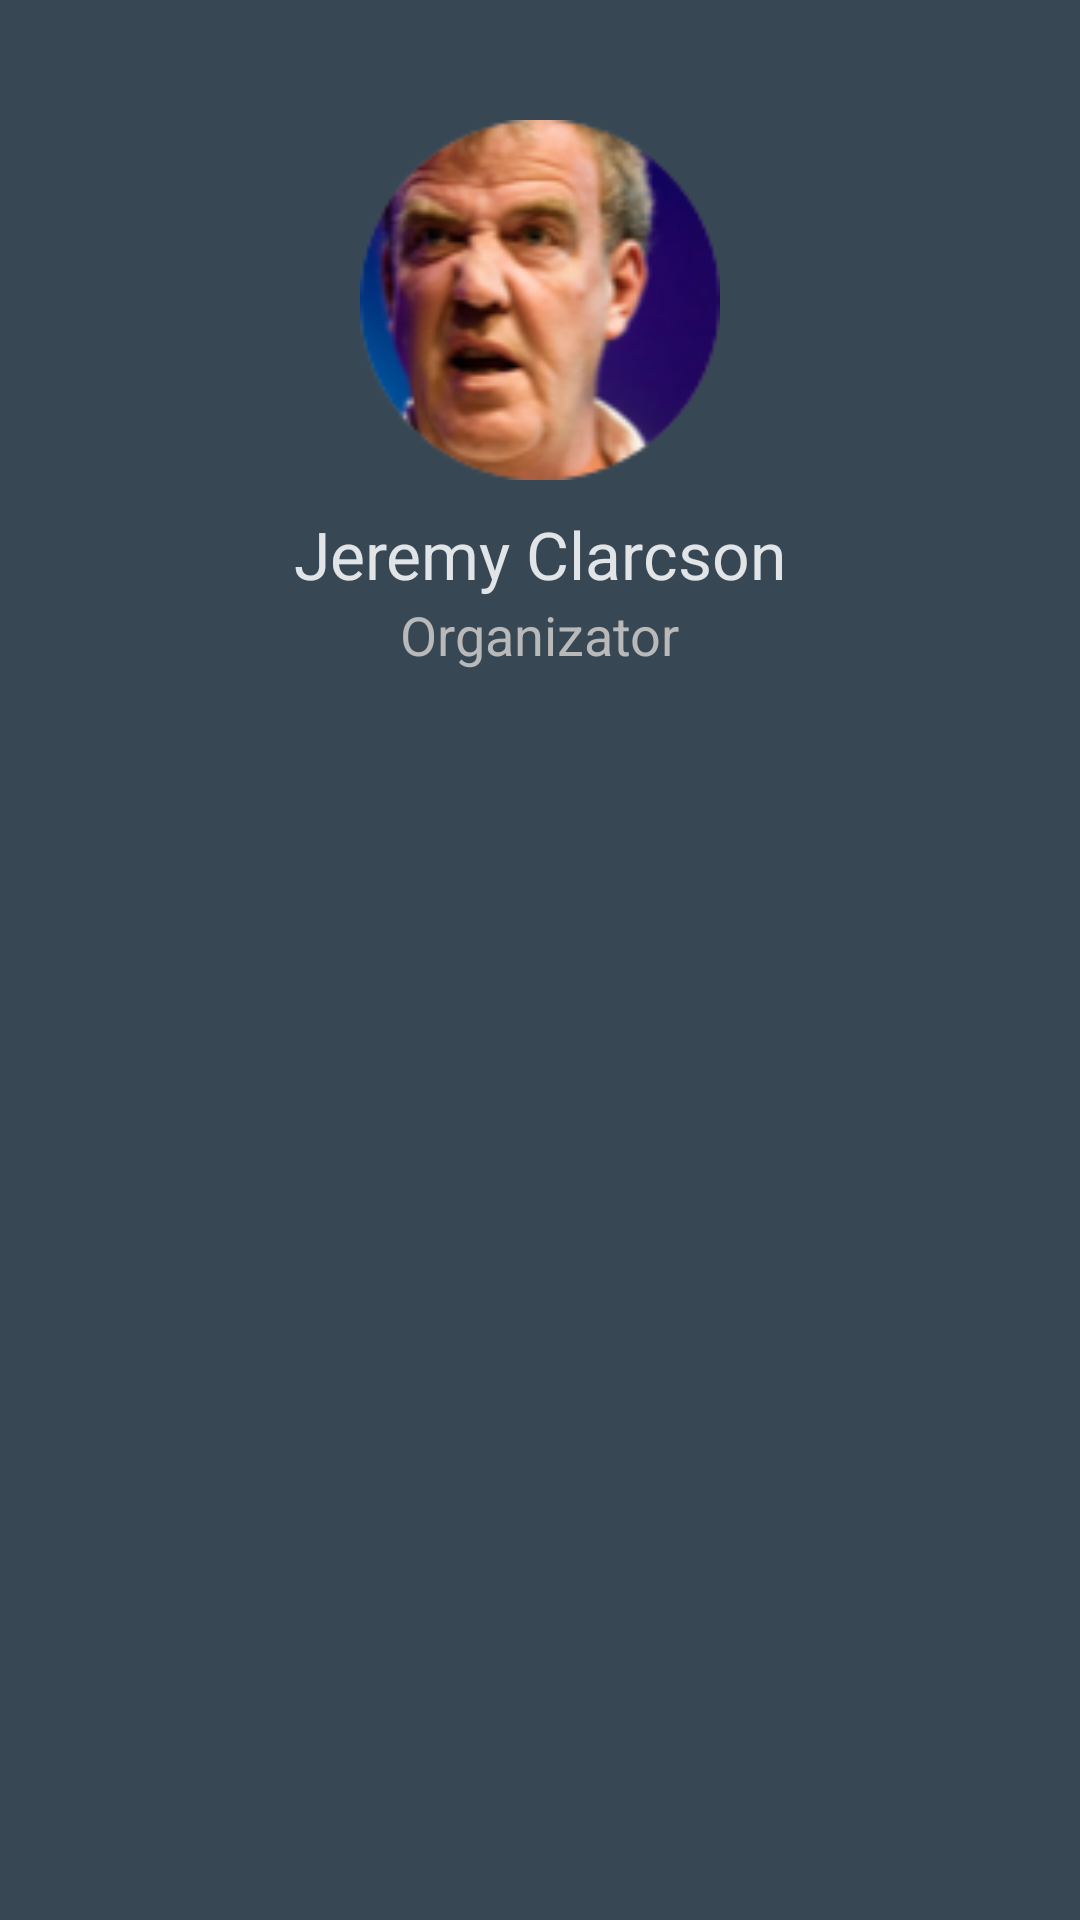

This screen was rendered from an Android layout file. Write that file and the resources it references.
<!-- AndroidManifest.xml: application theme AppTheme -->
<!-- res/layout/drawer_header.xml -->
<?xml version="1.0" encoding="utf-8"?>
<LinearLayout xmlns:android="http://schemas.android.com/apk/res/android"
    android:orientation="vertical" android:layout_width="match_parent"
    android:layout_height="wrap_content"
    android:layout_gravity="center"
    android:padding="20dp"
    android:background="@color/colorGrayLight"
    android:id="@+id/header_view">

    <ImageView
        android:id="@+id/header_avatar"
        android:layout_width="120dp"
        android:layout_height="120dp"
        android:layout_gravity="center"
        android:layout_marginTop="20dp"
        android:src="@drawable/clarcson" />

    <TextView
        android:id="@+id/header_name"
        android:layout_width="wrap_content"
        android:layout_height="wrap_content"
        android:textColor="@color/colorTextLight"
        android:textSize="22sp"
        android:layout_gravity="center"
        android:layout_marginTop="10dp"
        android:text="Jeremy Clarcson" />

    <TextView
        android:id="@+id/header_type"
        android:layout_width="wrap_content"
        android:layout_height="wrap_content"
        android:layout_gravity="center"
        android:textSize="18sp"
        android:textColor="@color/colorTextDark"
        android:text="Organizator"/>

    <LinearLayout
        android:layout_width="wrap_content"
        android:layout_height="wrap_content"
        android:orientation="horizontal"
        android:layout_gravity="center"
        android:layout_marginTop="5dp">

        <ImageView
            android:id="@+id/star1"
            android:layout_width="25dp"
            android:layout_height="25dp"
            android:src="@drawable/ic_star_active_24dp"/>
        <ImageView
            android:id="@+id/star2"
            android:layout_width="25dp"
            android:layout_height="25dp"
            android:src="@drawable/ic_star_active_24dp"/>
        <ImageView
            android:id="@+id/star3"
            android:layout_width="25dp"
            android:layout_height="25dp"
            android:src="@drawable/ic_star_active_24dp"/>
        <ImageView
            android:id="@+id/star4"
            android:layout_width="25dp"
            android:layout_height="25dp"
            android:src="@drawable/ic_star_active_24dp"/>
        <ImageView
            android:id="@+id/star5"
            android:layout_width="25dp"
            android:layout_height="25dp"
            android:src="@drawable/ic_star_active_24dp"/>


    </LinearLayout>

</LinearLayout>
<!-- resources referenced by this layout -->
<resources>
  <color name="colorGrayLight">#374854</color>
  <color name="colorTextDark">#B9B9B9</color>
  <color name="colorTextLight">#E2E5E7</color>
  <!-- drawable clarcson: png bitmap (drawable, 20702 bytes) -->
  <style name="AppTheme" parent="Theme.AppCompat.Light.NoActionBar">
          
          <item name="colorPrimary">@color/colorPrimary</item>
          <item name="colorPrimaryDark">@color/colorPrimaryDark</item>
          <item name="colorAccent">@color/colorAccent</item>
      </style>
  <color name="colorPrimary">#4990e2</color>
  <color name="colorPrimaryDark">#3d79bf</color>
  <color name="colorAccent">#26a69a</color>
</resources>
